Dataset: augmented (GitHub, haneens5905/MSI-System). Classes: cardboard, glass, metal, paper, plastic, trash.

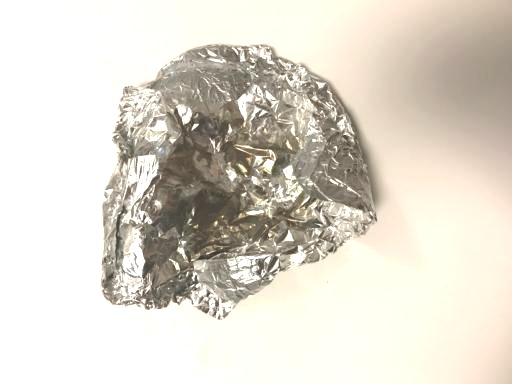
Label: metal

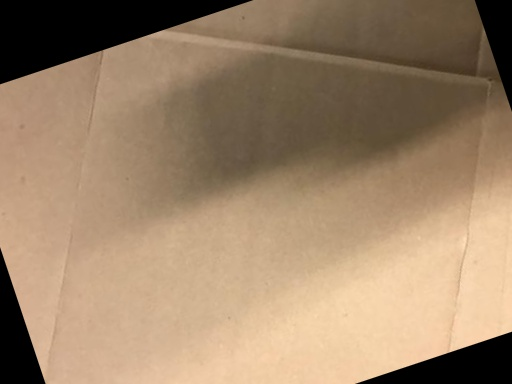
Label: cardboard

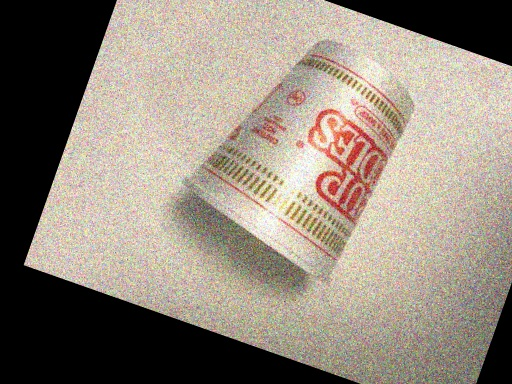
Label: trash

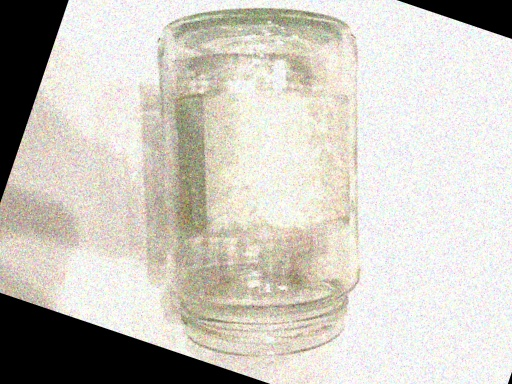
Label: glass

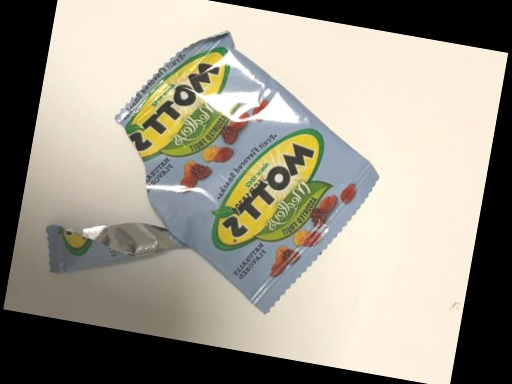
Label: trash

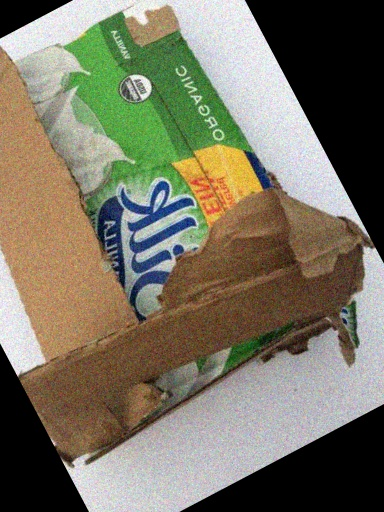
Label: cardboard
